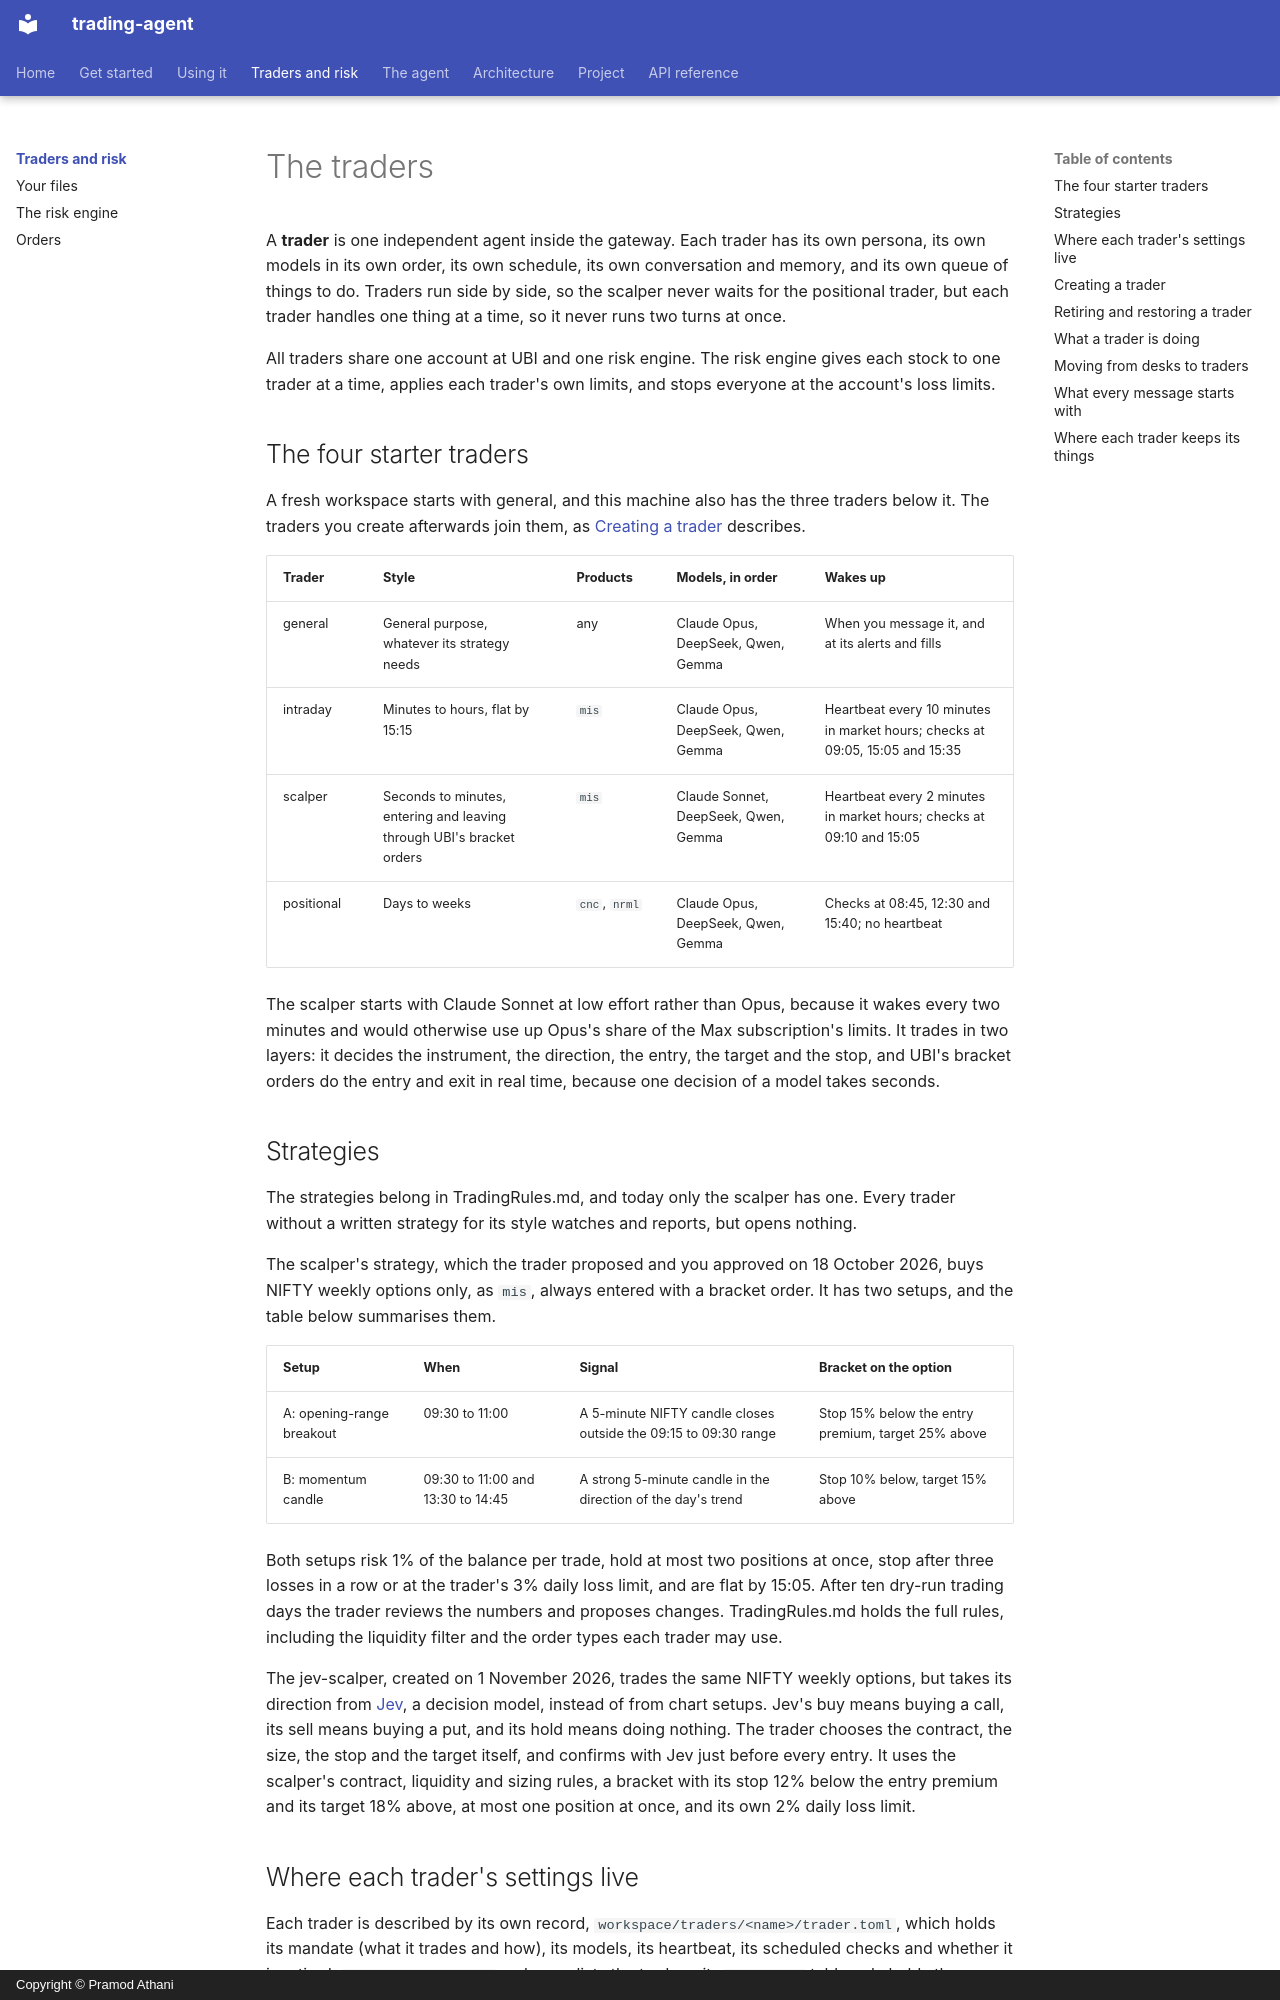

repository: pramodathani/trading-agent · page: traders/index.html · generator: mkdocs · copyright: Copyright © Pramod Athani

# The traders

A **trader** is one independent agent inside the gateway. Each trader has its own persona, its own models in its own order, its own schedule, its own conversation and memory, and its own queue of things to do. Traders run side by side, so the scalper never waits for the positional trader, but each trader handles one thing at a time, so it never runs two turns at once.

All traders share one account at UBI and one risk engine. The risk engine gives each stock to one trader at a time, applies each trader's own limits, and stops everyone at the account's loss limits.

## The four starter traders

A fresh workspace starts with general, and this machine also has the three traders below it. The traders you create afterwards join them, as [Creating a trader](#creating-a-trader) describes.

| Trader | Style | Products | Models, in order | Wakes up |
|---|---|---|---|---|
| general | General purpose, whatever its strategy needs | any | Claude Opus, DeepSeek, Qwen, Gemma | When you message it, and at its alerts and fills |
| intraday | Minutes to hours, flat by 15:15 | `mis` | Claude Opus, DeepSeek, Qwen, Gemma | Heartbeat every 10 minutes in market hours; checks at 09:05, 15:05 and 15:35 |
| scalper | Seconds to minutes, entering and leaving through UBI's bracket orders | `mis` | Claude Sonnet, DeepSeek, Qwen, Gemma | Heartbeat every 2 minutes in market hours; checks at 09:10 and 15:05 |
| positional | Days to weeks | `cnc`, `nrml` | Claude Opus, DeepSeek, Qwen, Gemma | Checks at 08:45, 12:30 and 15:40; no heartbeat |

The scalper starts with Claude Sonnet at low effort rather than Opus, because it wakes every two minutes and would otherwise use up Opus's share of the Max subscription's limits. It trades in two layers: it decides the instrument, the direction, the entry, the target and the stop, and UBI's bracket orders do the entry and exit in real time, because one decision of a model takes seconds.

## Strategies

The strategies belong in TradingRules.md, and today only the scalper has one. Every trader without a written strategy for its style watches and reports, but opens nothing.

The scalper's strategy, which the trader proposed and you approved on 18 October 2026, buys NIFTY weekly options only, as `mis`, always entered with a bracket order. It has two setups, and the table below summarises them.

| Setup | When | Signal | Bracket on the option |
|---|---|---|---|
| A: opening-range breakout | 09:30 to 11:00 | A 5-minute NIFTY candle closes outside the 09:15 to 09:30 range | Stop 15% below the entry premium, target 25% above |
| B: momentum candle | 09:30 to 11:00 and 13:30 to 14:45 | A strong 5-minute candle in the direction of the day's trend | Stop 10% below, target 15% above |

Both setups risk 1% of the balance per trade, hold at most two positions at once, stop after three losses in a row or at the trader's 3% daily loss limit, and are flat by 15:05. After ten dry-run trading days the trader reviews the numbers and proposes changes. TradingRules.md holds the full rules, including the liquidity filter and the order types each trader may use.

The jev-scalper, created on 1 November 2026, trades the same NIFTY weekly options, but takes its direction from [Jev](../agent/models.md#jev-a-decision-model), a decision model, instead of from chart setups. Jev's buy means buying a call, its sell means buying a put, and its hold means doing nothing. The trader chooses the contract, the size, the stop and the target itself, and confirms with Jev just before every entry. It uses the scalper's contract, liquidity and sizing rules, a bracket with its stop 12% below the entry premium and its target 18% above, at most one position at once, and its own 2% daily loss limit.
